Run: headless pygame with SDL's dummy video driver; simulated clock (each Clock.tick advances the game by its frame time, no real sleeping); random seed 0; keys injected as events and as key.get_pressed() state; no mouse input.
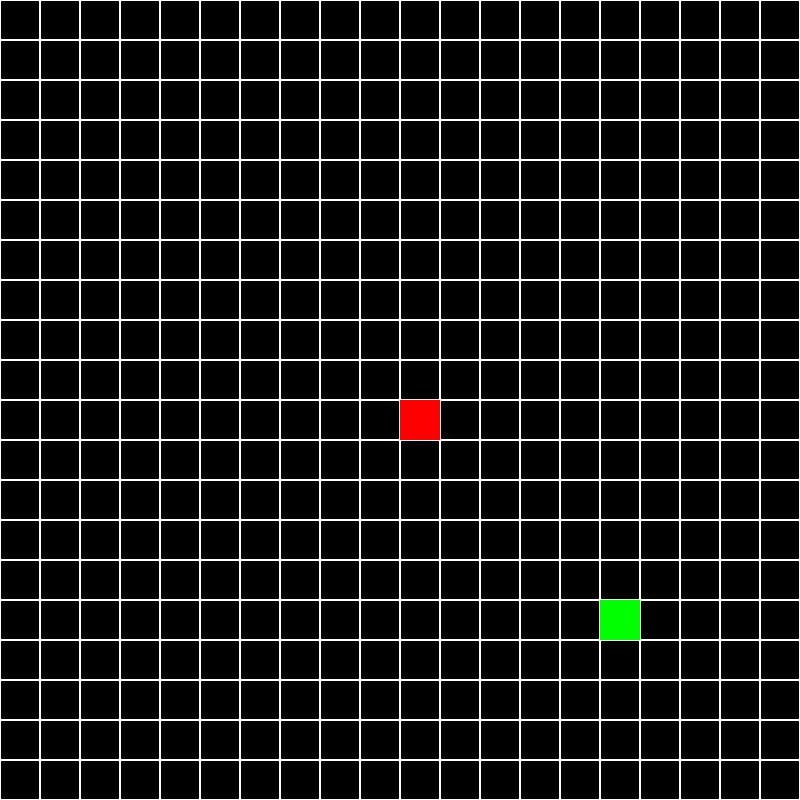
Frame 1 of 4 · flips 1–60 · no input
Frame 2 of 4 · flips 61–180 · tapped SPACE, RETURN · held RIGHT (→), D · screen unchanged from frame 1, image omitted
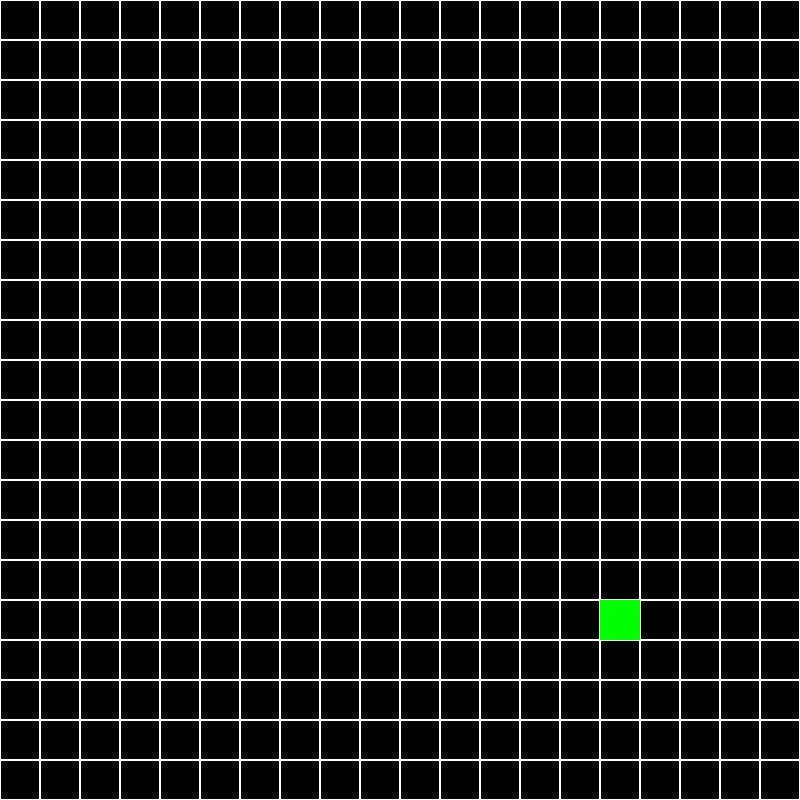
Frame 3 of 4 · flips 181–300 · held DOWN (↓), S
Frame 4 of 4 · flips 301–420 · held LEFT (←), A, UP (↑), W · screen same as frame 1, image omitted

The pygame program that drew these frames:

import random

import pygame

pygame.init()

BLACK = (0, 0, 0)
WHITE = (255, 255, 255)
RED = (255, 0, 0)
BLUE = (0, 0, 255)
YELLOW = (255, 255, 0)

HEIGHT, WIDTH = 800, 800
SCREEN = pygame.display.set_mode((WIDTH, HEIGHT))
CLOCK = pygame.time.Clock()
BLOCK_SIZE = 40


class Point:
    def __init__(self, x, y):
        self.x = x
        self.y = y


class Snake:
    def __init__(self):
        self.points = [
            Point(10, 10)
        ]

    def draw(self):
        head = self.points[0]
        pygame.draw.rect(
            SCREEN,
            RED,
            pygame.Rect(BLOCK_SIZE * head.x, BLOCK_SIZE * head.y, BLOCK_SIZE, BLOCK_SIZE)
        )

        for point in self.points[1:]:
            rect = pygame.Rect(BLOCK_SIZE * point.x, BLOCK_SIZE * point.y, BLOCK_SIZE, BLOCK_SIZE)
            pygame.draw.rect(SCREEN, BLUE, rect)

    def move(self, dx, dy):
        for idx in range(len(self.points) - 1, 0, -1):
            self.points[idx].x = self.points[idx - 1].x
            self.points[idx].y = self.points[idx - 1].y

        self.points[0].x += dx
        self.points[0].y += dy

        if self.points[0].x < 0:
            self.points[0].x = WIDTH // BLOCK_SIZE - 1

        elif self.points[0].x > WIDTH // BLOCK_SIZE - 1:
            self.points[0].x = 0
        #
        # if self.points[0].x < 0:
        #     self.points[0].x = WIDTH // BLOCK_SIZE - 1
        #
        # if self.points[0].x < 0:
        #     self.points[0].x = WIDTH // BLOCK_SIZE - 1

    def check_collision(self, food):
        if self.points[0].x != food.x:
            return False
        if self.points[0].y != food.y:
            return False
        return True


class Food:
    def __init__(self, x, y):
        self.point = Point(x, y)

    def draw(self):
        pygame.draw.rect(
            SCREEN,
            (0, 255, 0),
            pygame.Rect(BLOCK_SIZE * self.point.x, BLOCK_SIZE * self.point.y, BLOCK_SIZE, BLOCK_SIZE)
        )

    @property
    def x(self):
        return self.point.x

    @property
    def y(self):
        return self.point.y


def main():
    running = True
    snake = Snake()
    dx, dy = 0, 0
    food = Food(15, 15)

    while running:
        SCREEN.fill(BLACK)
        draw_grid()

        for event in pygame.event.get():
            if event.type == pygame.QUIT:
                running = False
            if event.type == pygame.KEYDOWN:
                if event.key == pygame.K_LEFT:
                    dx, dy = -1, 0
                elif event.key == pygame.K_RIGHT:
                    dx, dy = 1, 0
                elif event.key == pygame.K_UP:
                    dx, dy = 0, -1
                elif event.key == pygame.K_DOWN:
                    dx, dy = 0, 1

        snake.move(dx, dy)
        if snake.check_collision(food):
            snake.points.append(Point(snake.points[-1].x - dx, snake.points[-1].y - dy))
            food = Food(
                x=random.randint(1, WIDTH // BLOCK_SIZE - 1),
                y=random.randint(1, HEIGHT // BLOCK_SIZE - 1),
            )

        snake.draw()
        food.draw()

        pygame.display.flip()
        CLOCK.tick(10)


def draw_grid():
    for x in range(0, WIDTH, BLOCK_SIZE):
        for y in range(0, HEIGHT, BLOCK_SIZE):
            rect = pygame.Rect(x, y, BLOCK_SIZE, BLOCK_SIZE)
            pygame.draw.rect(SCREEN, WHITE, rect, 1)


if __name__ == '__main__':
    main()
